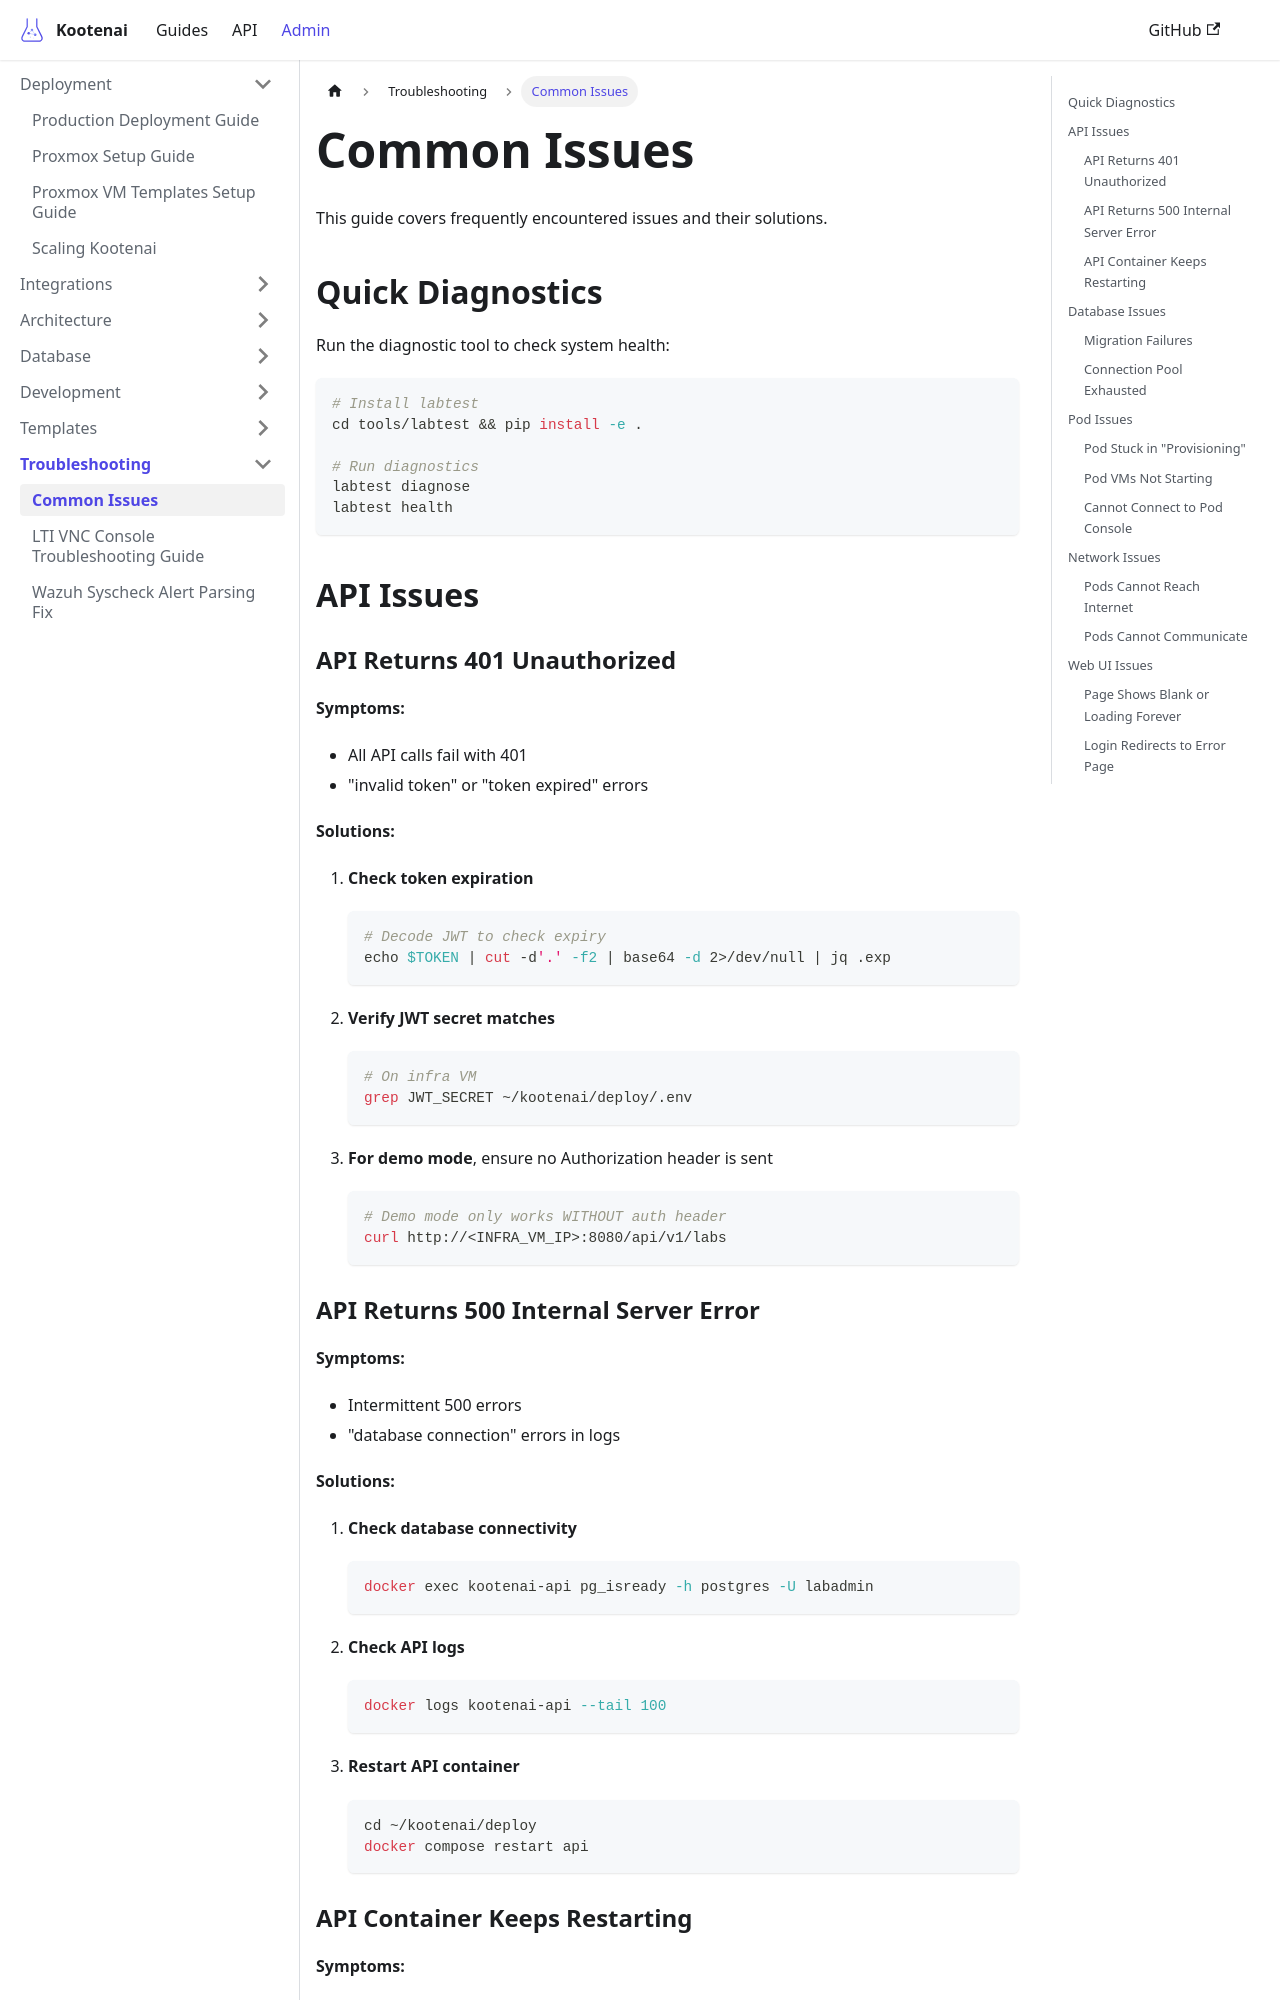

repository: toddbartholow/kootenai · page: docs/troubleshooting/common-issues/index.html · generator: docusaurus

---
title: Common Issues
description: Troubleshooting guide for common Kootenai problems
tags:
  - troubleshooting
  - faq
  - errors
---

# Common Issues

This guide covers frequently encountered issues and their solutions.

## Quick Diagnostics

Run the diagnostic tool to check system health:

```bash
# Install labtest
cd tools/labtest && pip install -e .

# Run diagnostics
labtest diagnose
labtest health
```

## API Issues

### API Returns 401 Unauthorized

**Symptoms:**
- All API calls fail with 401
- "invalid token" or "token expired" errors

**Solutions:**

1. **Check token expiration**
   ```bash
   # Decode JWT to check expiry
   echo $TOKEN | cut -d'.' -f2 | base64 -d 2>/dev/null | jq .exp
   ```

2. **Verify JWT secret matches**
   ```bash
   # On infra VM
   grep JWT_SECRET ~/kootenai/deploy/.env
   ```

3. **For demo mode**, ensure no Authorization header is sent
   ```bash
   # Demo mode only works WITHOUT auth header
   curl http://<INFRA_VM_IP>:8080/api/v1/labs
   ```
